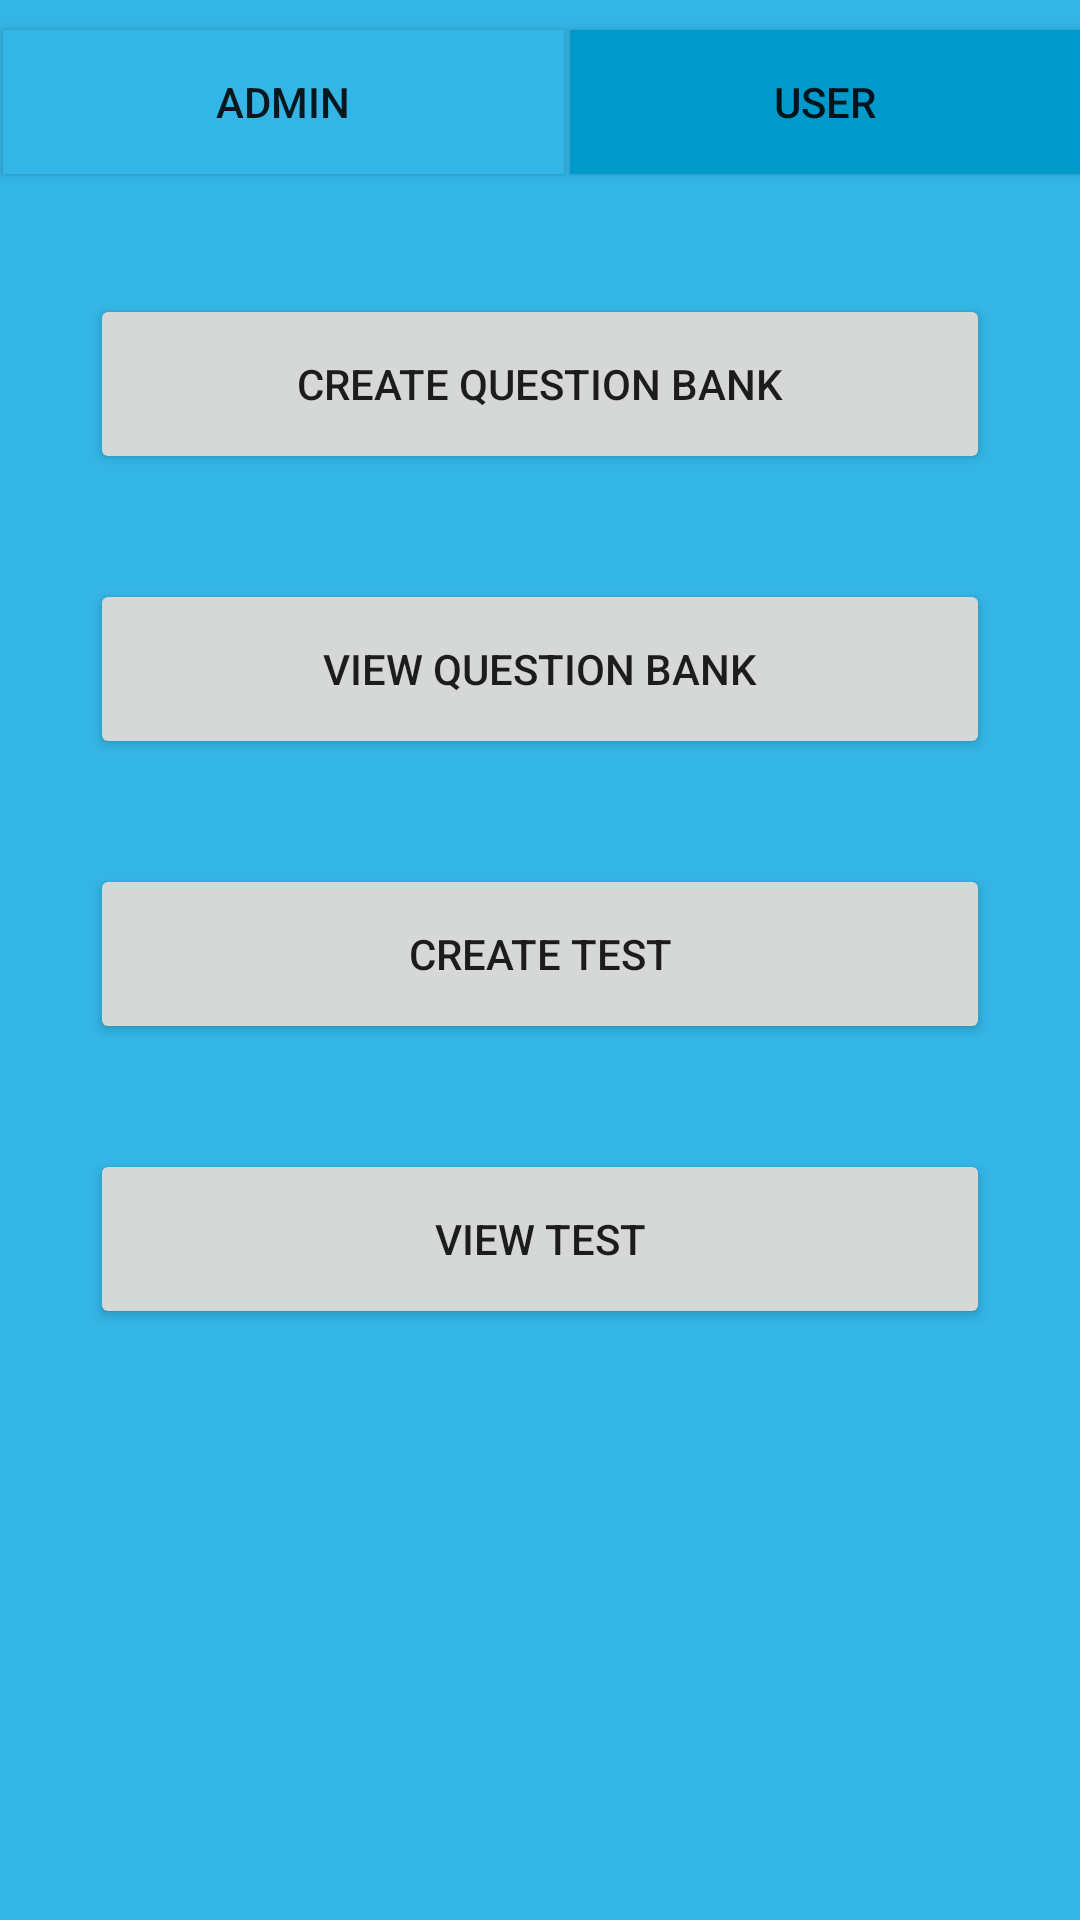

Here is an Android app screen rendered from its layout file. Give the layout XML and the strings, colors and styles it references.
<!-- AndroidManifest.xml: application theme AppTheme -->
<!-- res/layout/activity_main.xml -->
<?xml version="1.0" encoding="utf-8"?>
<RelativeLayout xmlns:android="http://schemas.android.com/apk/res/android"
    xmlns:tools="http://schemas.android.com/tools"
    android:layout_width="match_parent"
    android:layout_height="match_parent"
    android:background="@android:color/holo_blue_light"
    tools:context="com.deepanshu.quiz.MainActivity">


    <Button
        android:id="@+id/admin_btn"
        android:layout_width="187dp"
        android:layout_height="wrap_content"
        android:layout_marginBottom="40dp"
        android:layout_marginLeft="1dp"
        android:layout_marginTop="10dp"
        android:background="@android:color/holo_blue_light"

        android:enabled="true"
        android:text="@string/admin" />

    <Button
        android:id="@+id/switch_to_user"
        android:layout_width="187dp"
        android:layout_height="wrap_content"
        android:layout_marginBottom="40dp"
        android:layout_marginLeft="190dp"
        android:layout_marginTop="10dp"
        android:background="@android:color/holo_blue_dark"
        android:text="@string/user" />

    <Button
        android:id="@+id/btn_createQB"
        android:layout_width="300dp"
        android:layout_height="60dp"
        android:layout_below="@+id/admin_btn"
        android:layout_centerHorizontal="true"
        android:layout_marginBottom="35dp"
        android:layout_marginLeft="20dp"
        android:layout_marginRight="20dp"
        android:text="@string/create_question_bank" />

    <Button
        android:id="@+id/btn_editQB"
        android:layout_width="300dp"
        android:layout_height="60dp"
        android:layout_below="@+id/btn_createQB"
        android:layout_centerHorizontal="true"
        android:layout_marginBottom="35dp"
        android:text="@string/view_question_bank" />

    <Button
        android:id="@+id/btn_createTest"
        android:layout_width="300dp"
        android:layout_height="60dp"
        android:layout_alignStart="@+id/btn_editQB"
        android:layout_below="@+id/btn_editQB"
        android:layout_marginBottom="35dp"
        android:text="@string/create_test"

        />

    <Button
        android:id="@+id/btn_viewTest"
        android:layout_width="300dp"
        android:layout_height="60dp"
        android:layout_below="@+id/btn_createTest"
        android:layout_centerHorizontal="true"
        android:layout_marginBottom="35dp"
        android:text="@string/view_test" />



</RelativeLayout>
<!-- resources referenced by this layout -->
<resources>
  <string name="admin">Admin</string>
  <string name="create_question_bank">Create Question Bank</string>
  <string name="create_test">Create Test</string>
  <string name="user">User</string>
  <string name="view_question_bank">View Question Bank</string>
  <string name="view_test">View Test</string>
  <style name="AppTheme" parent="Theme.AppCompat.Light.DarkActionBar">
          
          <item name="colorPrimary">@color/colorPrimary</item>
          <item name="colorPrimaryDark">@color/colorPrimaryDark</item>
          <item name="colorAccent">@color/colorAccent</item>
      </style>
  <color name="colorPrimary">#ff0000</color>
  <color name="colorPrimaryDark">#c20000</color>
  <color name="colorAccent">#FF4081</color>
</resources>
